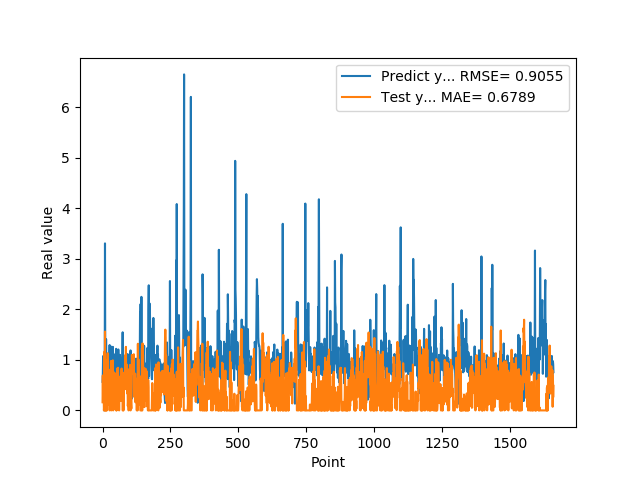

The data file committed next to this chart (first rows):
5.654720067979999154e-01, 1.612497270700196939e-01
7.307389974590000614e-01, 6.912922297222775514e-01
1.074290990829999792e+00, 2.126280631996552983e-01
9.521890282630000035e-01, 4.283629037957722985e-01
9.879170060160000766e-01, 4.700617195101706725e-01
1.011654973029999960e+00, 0.000000000000000000e+00
0.000000000000000000e+00, 7.033828943017014779e-02
7.643579840659999736e-01, 1.162801616068030564e+00
7.788103222849999119e-01, 0.000000000000000000e+00
3.306220054629999794e+00, 1.560372278991248196e+00
1.055441975589999970e+00, 0.000000000000000000e+00
7.543110251430000801e-01, 1.002529777365721797e+00
7.915459871289999283e-01, 0.000000000000000000e+00
1.409499049189999909e+00, 1.026900117324888589e-01
8.875439763070001042e-01, 0.000000000000000000e+00
6.401469707490000660e-01, 5.801390351766206877e-01
5.082880258560000808e-01, 0.000000000000000000e+00
8.640019893649999450e-01, 6.086353550836938187e-01
5.725920200349999822e-01, 4.907857882199881949e-01
8.469420075419999971e-01, 1.132589342112753306e+00
9.181020259860001032e-01, 2.306408923858177529e-01
7.976629734039999420e-01, 6.434666713844775510e-01
9.608020186419998776e-01, 4.358473802502100258e-01
9.555831551549999192e-01, 1.074312396243621848e-01
3.470349907879999862e-01, 3.349908020804799325e-01
9.546210169789999256e-01, 8.029862425665390546e-01
1.293938040730000072e+00, 0.000000000000000000e+00
5.251880288119999962e-01, 5.462891326959457006e-01
4.773890078070000542e-01, 7.327534492888487794e-01
1.275226235389999907e+00, 5.527708489982949974e-02
8.723750114439999814e-01, 1.516531408089738797e-01
8.355640172959999390e-01, 9.783572637883672929e-01
7.321749925609999377e-01, 0.000000000000000000e+00
7.640249729160000225e-01, 4.468430099530681932e-01
4.072830080990000323e-01, 4.227445924595322202e-01
4.752210080619999610e-01, 9.765698382788742249e-01
8.781340122220000488e-01, 7.269888763109469965e-01
7.414129972460000717e-01, 7.799048129936878571e-01
1.258002042770000051e+00, 9.912267896558417668e-01
1.069700956339999953e+00, 0.000000000000000000e+00
7.274609804150000691e-01, 3.825943249520891154e-01
7.892770171170000459e-01, 1.774677195478464517e-02
6.237750053410000550e-01, 7.638642572463925917e-02
6.914690136910000007e-01, 7.496032438555325639e-01
8.557710051540000640e-01, 5.287628693351222875e-01
7.093830108640000187e-01, 5.896849885634533051e-01
1.014547944070000041e+00, 7.252198468156532130e-01
1.115731000900000103e+00, 9.676625666033562834e-02
4.182830154900000208e-01, 2.858056733854367759e-01
1.002280950550000105e+00, 7.087175274751801313e-01
1.218860983849999968e+00, 0.000000000000000000e+00
1.143296003339999922e+00, 5.556239474207617102e-01
6.528189778330000248e-01, 0.000000000000000000e+00
6.746559739110000731e-01, 1.810824034008921279e-01
6.009536385540000802e-01, 8.139292829120556294e-02
6.694570183749999348e-01, 8.351411803100510234e-01
6.538079977039999990e-01, 7.009366178499346622e-01
7.814120054240000224e-01, 8.439847151342557696e-01
1.206303954120000022e+00, 5.994763729350802706e-01
8.469259738919999725e-01, 1.700596212123218487e-01
8.286409974099999687e-01, 5.700624602783227468e-01
... 1,599 more rows
